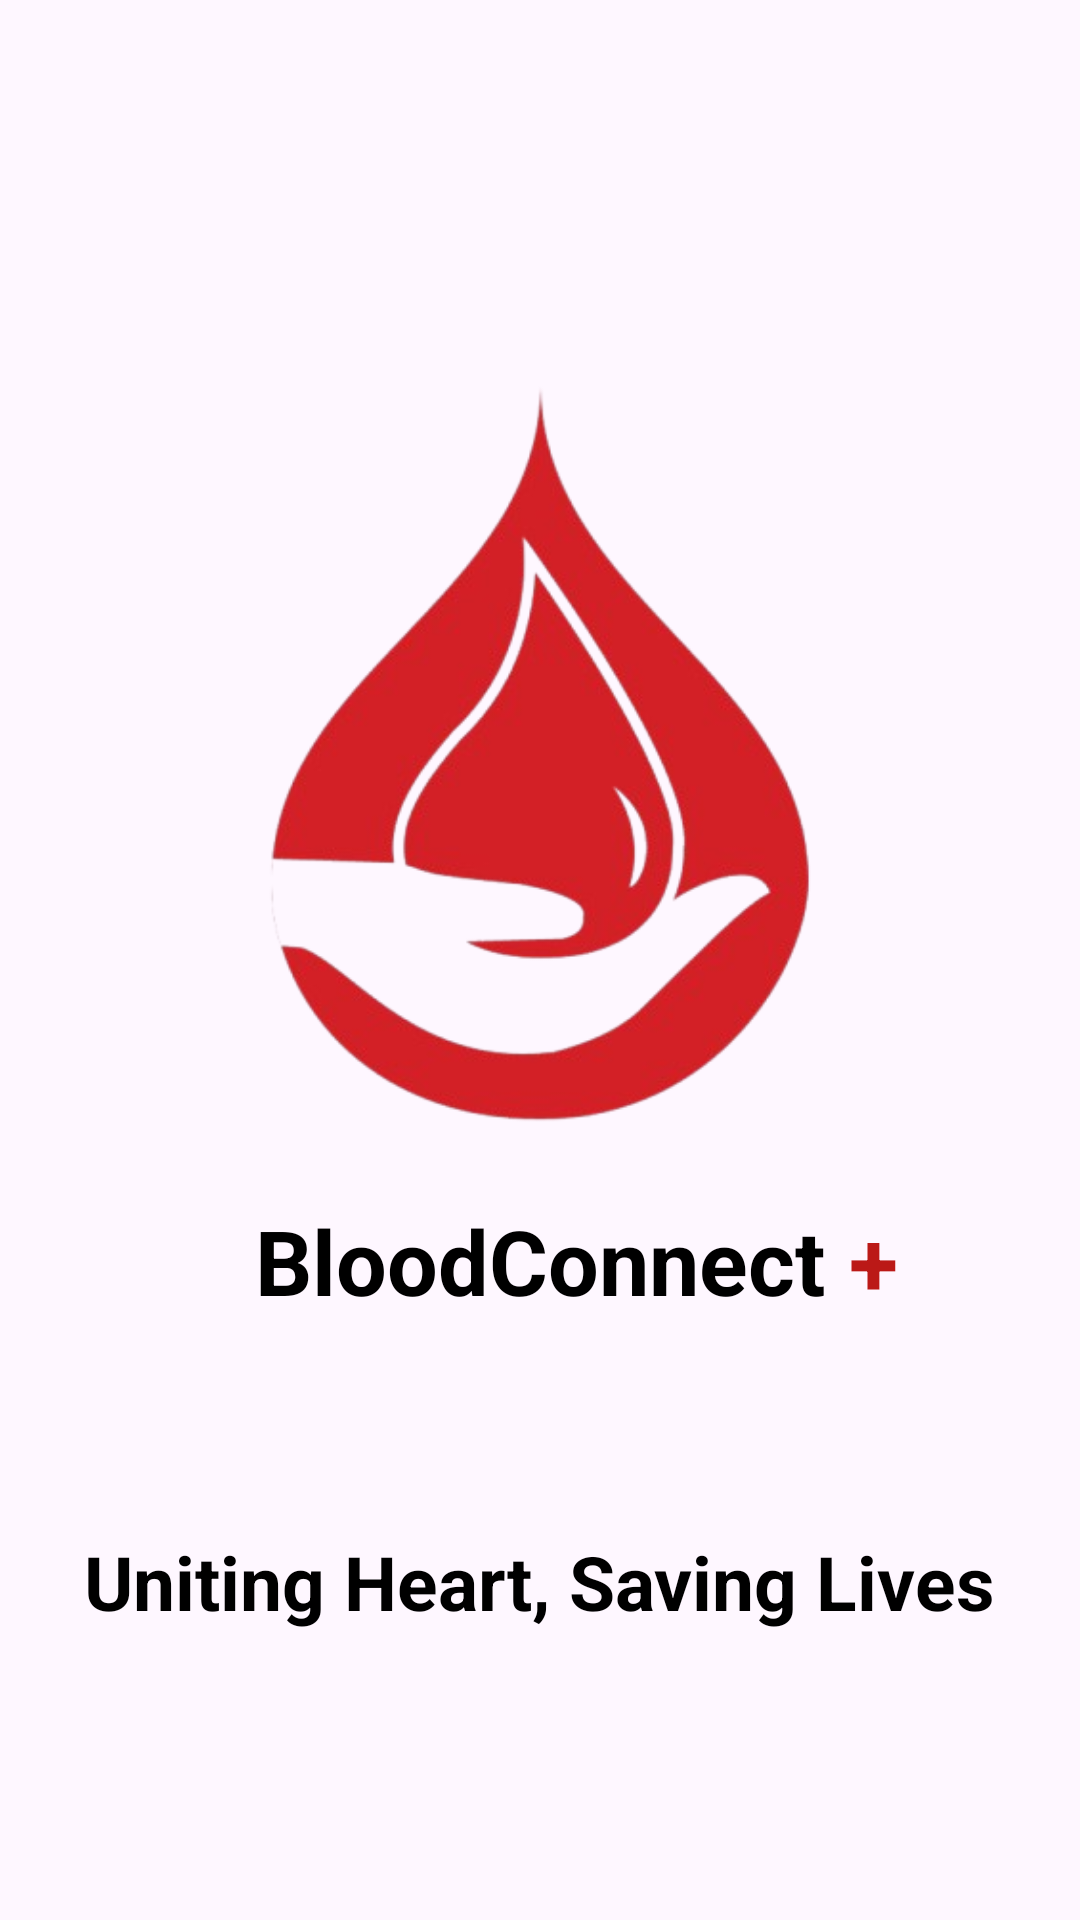

Here is an Android app screen rendered from its layout file. Give the layout XML and the strings, colors and styles it references.
<!-- AndroidManifest.xml: application theme Theme.BloodConnect -->
<!-- res/layout/fragment_splash.xml -->
<?xml version="1.0" encoding="utf-8"?>
<FrameLayout xmlns:android="http://schemas.android.com/apk/res/android"
    xmlns:app="http://schemas.android.com/apk/res-auto"
    xmlns:tools="http://schemas.android.com/tools"
    android:layout_width="match_parent"
    android:layout_height="match_parent"
    tools:context=".fragment.fragment.SplashFragment">

    <androidx.constraintlayout.widget.ConstraintLayout
        android:layout_width="match_parent"
        android:layout_height="match_parent">

        <TextView
            android:id="@+id/textView"
            android:layout_width="wrap_content"
            android:layout_height="wrap_content"
            android:layout_marginStart="16dp"
            android:layout_marginEnd="16dp"
            android:layout_marginBottom="96dp"
            android:text="Uniting Heart, Saving Lives"
            android:textColor="@color/black"
            android:textSize="25sp"
            android:textStyle="bold"
            app:layout_constraintBottom_toBottomOf="parent"
            app:layout_constraintEnd_toEndOf="parent"
            app:layout_constraintHorizontal_bias="0.495"
            app:layout_constraintStart_toStartOf="parent" />

        <ImageView
            android:id="@+id/imageView5"
            android:layout_width="wrap_content"
            android:layout_height="300dp"
            android:layout_marginTop="100dp"
            android:src="@drawable/logo1"
            app:layout_constraintEnd_toEndOf="parent"
            app:layout_constraintStart_toStartOf="parent"
            app:layout_constraintTop_toTopOf="parent" />

        <TextView
            android:id="@+id/textView11"
            android:layout_width="wrap_content"
            android:layout_height="wrap_content"
            android:text="BloodConnect"
            android:textColor="@color/black"
            android:textSize="30sp"
            android:textStyle="bold"
            app:layout_constraintEnd_toEndOf="parent"
            app:layout_constraintStart_toStartOf="parent"
            app:layout_constraintTop_toBottomOf="@+id/imageView5" />

        <TextView
            android:id="@+id/textView12"
            android:layout_width="wrap_content"
            android:layout_height="wrap_content"
            android:layout_marginStart="8dp"
            android:text="+"
            android:textColor="@color/red"
            android:textSize="30sp"
            android:textStyle="bold"
            app:layout_constraintBottom_toBottomOf="@+id/textView11"
            app:layout_constraintStart_toEndOf="@+id/textView11"
            app:layout_constraintTop_toBottomOf="@+id/imageView5" />
    </androidx.constraintlayout.widget.ConstraintLayout>

</FrameLayout>
<!-- resources referenced by this layout -->
<resources>
  <color name="black">#FF000000</color>
  <color name="red">#bb1917</color>
  <!-- drawable logo1: png bitmap (drawable, 83551 bytes) -->
  <style name="Theme.BloodConnect" parent="Base.Theme.BloodConnect" />
  <style name="Base.Theme.BloodConnect" parent="Theme.Material3.DayNight.NoActionBar">
          
           <item name="colorPrimary">@color/red</item>
          <item name="colorPrimaryVariant">@color/red</item>
      </style>
</resources>
